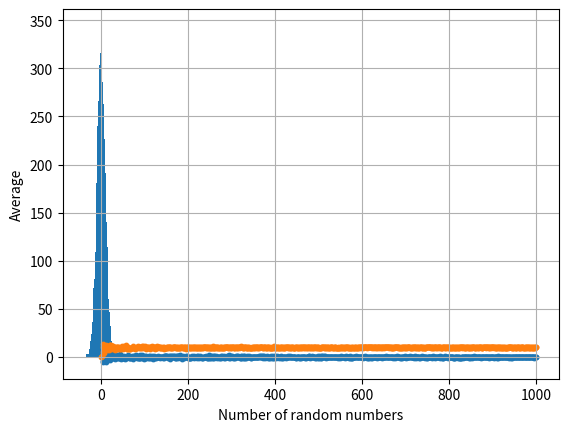

Recreate this plot in Python.
#ヒストグラムを作成するPythonコード(gazou4-1.py)

# coding: utf-8
# 一様乱数、算術計算、グラフ描画に必要なライブラリのインポート
import numpy as np
import matplotlib.pyplot as plt
 
# 乱数を足し合わせる回数
N = 1200
# 生成する乱数の個数を指定
n = 10000
f = []
s = 0
 
# 平均値0にするために、平均値N/2を差し引くことに留意する。
for i in range(N):
    s += np.random.rand(n)
f.append(s - N/2)
 
# 平均値と標準偏差の表示
print("Average : " + str(np.average(f)))
print("std-div : " + str(np.std(f)))
 
# スタージェスの公式より階級幅pを14、または平方根の100とする。
p = 100
plt.hist(f, bins=p)
plt.ylabel("Frequency")
plt.show()

















#乱数の個数nを変化させ標準偏差と平均値の変化を散布図としてプロットするPythonコード(gazou4-2.py)

# coding: utf-8
# 一様乱数、算術計算、グラフ描画に必要なライブラリのインポート
import numpy as np
import matplotlib.pyplot as plt
 
# 初期化など
ave_list = []
std_list = []
# 0からnまでの乱数の個数を生成する。このnを変えると乱数の個数の最大値が変わる。
n = 1000
 
 
def returner(n):
    # 乱数を足し合わせる回数
    N = 1200
    f = []
    s = 0
    for i in range(N):
        s = s + np.random.rand(n)
    f.append(s - N / 2)
    return np.average(f), np.std(f)
 
 
# 乱数の個数nを変化させてリストに追加する。
for i in range(n):
    x = i + 1
    # 100エポックごとに進捗を表示させたい場合は以下を表示する
    if x % 100 == 0:
        print("We are at:" + str(x))
    # リストに順次乱数の個数nに対する平均値と標準偏差を追加する。
    # returner()関数はタプルで平均と標準偏差を順に返すためaveとstdでそれぞれ要素を指定する。
    ave_list.append(returner(x)[0])
    std_list.append(returner(x)[1])
 
# 乱数の個数をプロットするためのリスト
X = []
for i in range(n):
    x = i
    X.append(x)
 
# 標準偏差の散布図の描画
plt.scatter(X, ave_list, s=10)
plt.xlabel("Number of random numbers")
plt.ylabel("Standard deviation")
plt.grid(True)
plt.show()
# 平均値の散布図の描画
plt.scatter(X, std_list, s=10)
plt.xlabel("Number of random numbers")
plt.ylabel("Average")
plt.grid(True)
plt.show()
